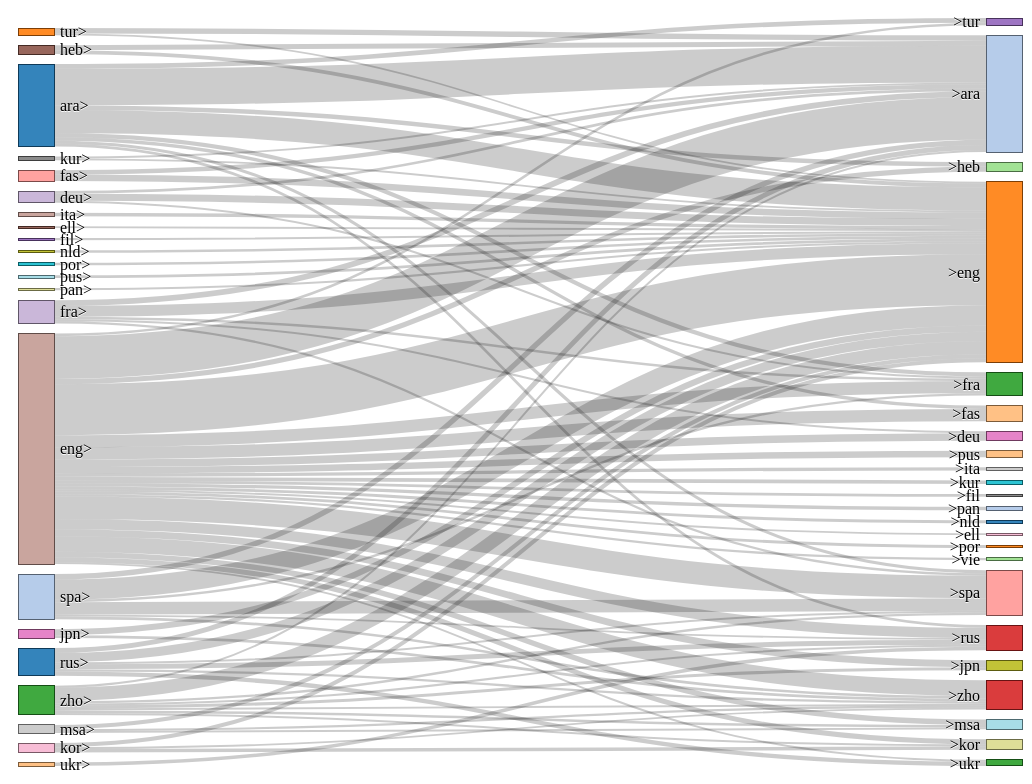
D3 v3 page, settled after 480 driven frames (8 s of simulated time); the page loaded 1 data file(s).



var units = "Units";

var margin = {top: 10, right: 10, bottom: 10, left: 10},
    width = 1024 - margin.left - margin.right,
    height = 768 - margin.top - margin.bottom;
 
var formatNumber = d3.format(",.0f"),    // zero decimal places
    format = function(d) { return formatNumber(d) + " " + units; },
    color = d3.scale.category20();

// append the svg canvas to the page
var svg = d3.select("#chart").append("svg")
    .attr("width", width + margin.left + margin.right)
    .attr("height", height + margin.top + margin.bottom)
  .append("g")
    .attr("transform", 
          "translate(" + margin.left + "," + margin.top + ")");

// Set the sankey diagram properties
var sankey = d3.sankey()
    .nodeWidth(36)
    .nodePadding(10)
    .size([width, height]);
 
var path = sankey.link();

// load the data with d3.csv instead of d3.json
d3.tsv("data/out_qc2_agg10.tsv", function(error, data) {
 		//set up graph in same style as original example but empty
  		graph = {"nodes" : [], "links" : []};
				//out_qc2_agg10.tsv
                data.forEach(function (d) {
                	if((+d.count_actions) >= 10000) {
                    graph.nodes.push({ "name": d.from_lang+">" });
                    graph.nodes.push({ "name": ">"+d.to_lang });
                    graph.links.push({ "source": d.from_lang+">", "target": ">"+d.to_lang, "value": +d.count_actions });
                    }
                });
                //this handy little function returns only the distinct / unique nodes
                graph.nodes = d3.keys(d3.nest()
                         .key(function (d) { return d.name; })
                         .map(graph.nodes));

                //it appears d3 with force layout wants a numeric source and target
                //so loop through each link replacing the text with its index from node
                graph.links.forEach(function (d, i) {
                    graph.links[i].source = graph.nodes.indexOf(graph.links[i].source);
                    graph.links[i].target = graph.nodes.indexOf(graph.links[i].target);
                });

                //now loop through each nodes to make nodes an array of objects rather than an array of strings
                graph.nodes.forEach(function (d, i) {
                    graph.nodes[i] = { "name": d };
                });
 
  sankey
      .nodes(graph.nodes)
      .links(graph.links)
      .layout(32);
 
// add in the links
  var link = svg.append("g").selectAll(".link")
      .data(graph.links)
    .enter().append("path")
      .attr("class", "link")
      .attr("d", path)
      .style("stroke-width", function(d) { return Math.max(1, d.dy); })
      .sort(function(a, b) { return b.dy - a.dy; });
 
// add the link titles
  link.append("title")
        .text(function(d) {
      	return d.source.name + " → " + 
                d.target.name + "\n" + format(d.value); });
 
// add in the nodes
  var node = svg.append("g").selectAll(".node")
      .data(graph.nodes)
    .enter().append("g")
      .attr("class", "node")
      .attr("transform", function(d) { 
		  return "translate(" + d.x + "," + d.y + ")"; })
    .call(d3.behavior.drag()
      .origin(function(d) { return d; })
      .on("dragstart", function() { 
		  this.parentNode.appendChild(this); })
      .on("drag", dragmove));
 
// add the rectangles for the nodes
  node.append("rect")
      .attr("height", function(d) { return d.dy; })
      .attr("width", sankey.nodeWidth())
      .style("fill", function(d) { 
		  return d.color = color(d.name.replace(/ .*/, "")); })
      .style("stroke", function(d) { 
		  return d3.rgb(d.color).darker(2); })
    .append("title")
      .text(function(d) { 
		  return d.name + "\n" + format(d.value); });
 
// add in the title for the nodes
  node.append("text")
      .attr("x", -6)
      .attr("y", function(d) { return d.dy / 2; })
      .attr("dy", ".35em")
      .attr("text-anchor", "end")
      .attr("transform", null)
      .text(function(d) { return d.name; })
    .filter(function(d) { return d.x < width / 2; })
      .attr("x", 6 + sankey.nodeWidth())
      .attr("text-anchor", "start");
 
// the function for moving the nodes
  function dragmove(d) {
    d3.select(this).attr("transform", 
        "translate(" + (
        	   d.x = Math.max(0, Math.min(width - d.dx, d3.event.x))
        	) + "," + (
                   d.y = Math.max(0, Math.min(height - d.dy, d3.event.y))
            ) + ")");
    sankey.relayout();
    link.attr("d", path);
  }
});
 

// ── sankey.js
//from Mike Bostock

d3.sankey = function() {
  var sankey = {},
      nodeWidth = 24,
      nodePadding = 8,
      size = [1, 1],
      nodes = [],
      links = [];
 
  sankey.nodeWidth = function(_) {
    if (!arguments.length) return nodeWidth;
    nodeWidth = +_;
    return sankey;
  };
 
  sankey.nodePadding = function(_) {
    if (!arguments.length) return nodePadding;
    nodePadding = +_;
    return sankey;
  };
 
  sankey.nodes = function(_) {
    if (!arguments.length) return nodes;
    nodes = _;
    return sankey;
  };
 
  sankey.links = function(_) {
    if (!arguments.length) return links;
    links = _;
    return sankey;
  };
 
  sankey.size = function(_) {
    if (!arguments.length) return size;
    size = _;
    return sankey;
  };
 
  sankey.layout = function(iterations) {
    computeNodeLinks();
    computeNodeValues();
    computeNodeBreadths();
    computeNodeDepths(iterations);
    computeLinkDepths();
    return sankey;
  };
 
  sankey.relayout = function() {
    computeLinkDepths();
    return sankey;
  };
 
  sankey.link = function() {
    var curvature = .5;
 
    function link(d) {
      var x0 = d.source.x + d.source.dx,
          x1 = d.target.x,
          xi = d3.interpolateNumber(x0, x1),
          x2 = xi(curvature),
          x3 = xi(1 - curvature),
          y0 = d.source.y + d.sy + d.dy / 2,
          y1 = d.target.y + d.ty + d.dy / 2;
      return "M" + x0 + "," + y0
           + "C" + x2 + "," + y0
           + " " + x3 + "," + y1
           + " " + x1 + "," + y1;
    }
 
    link.curvature = function(_) {
      if (!arguments.length) return curvature;
      curvature = +_;
      return link;
    };
 
    return link;
  };
 
  // Populate the sourceLinks and targetLinks for each node.
  // Also, if the source and target are not objects, assume they are indices.
  function computeNodeLinks() {
    nodes.forEach(function(node) {
      node.sourceLinks = [];
      node.targetLinks = [];
    });
    links.forEach(function(link) {
      var source = link.source,
          target = link.target;
      if (typeof source === "number") source = link.source = nodes[link.source];
      if (typeof target === "number") target = link.target = nodes[link.target];
      source.sourceLinks.push(link);
      target.targetLinks.push(link);
    });
  }
 
  // Compute the value (size) of each node by summing the associated links.
  function computeNodeValues() {
    nodes.forEach(function(node) {
      node.value = Math.max(
        d3.sum(node.sourceLinks, value),
        d3.sum(node.targetLinks, value)
      );
    });
  }
 
  // Iteratively assign the breadth (x-position) for each node.
  // Nodes are assigned the maximum breadth of incoming neighbors plus one;
  // nodes with no incoming links are assigned breadth zero, while
  // nodes with no outgoing links are assigned the maximum breadth.
  function computeNodeBreadths() {
    var remainingNodes = nodes,
        nextNodes,
        x = 0;
 
    while (remainingNodes.length) {
      nextNodes = [];
      remainingNodes.forEach(function(node) {
        node.x = x;
        node.dx = nodeWidth;
        node.sourceLinks.forEach(function(link) {
          nextNodes.push(link.target);
        });
      });
      remainingNodes = nextNodes;
      ++x;
    }
 
    //
    moveSinksRight(x);
    scaleNodeBreadths((size[0] - nodeWidth) / (x - 1));
  }
 
  function moveSourcesRight() {
    nodes.forEach(function(node) {
      if (!node.targetLinks.length) {
        node.x = d3.min(node.sourceLinks, function(d) { return d.target.x; }) - 1;
      }
    });
  }
 
  function moveSinksRight(x) {
    nodes.forEach(function(node) {
      if (!node.sourceLinks.length) {
        node.x = x - 1;
      }
    });
  }
 
  function scaleNodeBreadths(kx) {
    nodes.forEach(function(node) {
      node.x *= kx;
    });
  }
 
  function computeNodeDepths(iterations) {
    var nodesByBreadth = d3.nest()
        .key(function(d) { return d.x; })
        .sortKeys(d3.ascending)
        .entries(nodes)
        .map(function(d) { return d.values; });
 
    //
    initializeNodeDepth();
    resolveCollisions();
    for (var alpha = 1; iterations > 0; --iterations) {
      relaxRightToLeft(alpha *= .99);
      resolveCollisions();
      relaxLeftToRight(alpha);
      resolveCollisions();
    }
 
    function initializeNodeDepth() {
      var ky = d3.min(nodesByBreadth, function(nodes) {
        return (size[1] - (nodes.length - 1) * nodePadding) / d3.sum(nodes, value);
      });
 
      nodesByBreadth.forEach(function(nodes) {
        nodes.forEach(function(node, i) {
          node.y = i;
          node.dy = node.value * ky;
        });
      });
 
      links.forEach(function(link) {
        link.dy = link.value * ky;
      });
    }
 
    function relaxLeftToRight(alpha) {
      nodesByBreadth.forEach(function(nodes, breadth) {
        nodes.forEach(function(node) {
          if (node.targetLinks.length) {
            var y = d3.sum(node.targetLinks, weightedSource) / d3.sum(node.targetLinks, value);
            node.y += (y - center(node)) * alpha;
          }
        });
      });
 
      function weightedSource(link) {
        return center(link.source) * link.value;
      }
    }
 
    function relaxRightToLeft(alpha) {
      nodesByBreadth.slice().reverse().forEach(function(nodes) {
        nodes.forEach(function(node) {
          if (node.sourceLinks.length) {
            var y = d3.sum(node.sourceLinks, weightedTarget) / d3.sum(node.sourceLinks, value);
            node.y += (y - center(node)) * alpha;
          }
        });
      });
 
      function weightedTarget(link) {
        return center(link.target) * link.value;
      }
    }
 
    function resolveCollisions() {
      nodesByBreadth.forEach(function(nodes) {
        var node,
            dy,
            y0 = 0,
            n = nodes.length,
            i;
 
        // Push any overlapping nodes down.
        nodes.sort(ascendingDepth);
        for (i = 0; i < n; ++i) {
          node = nodes[i];
          dy = y0 - node.y;
          if (dy > 0) node.y += dy;
          y0 = node.y + node.dy + nodePadding;
        }
 
        // If the bottommost node goes outside the bounds, push it back up.
        dy = y0 - nodePadding - size[1];
        if (dy > 0) {
          y0 = node.y -= dy;
 
          // Push any overlapping nodes back up.
          for (i = n - 2; i >= 0; --i) {
            node = nodes[i];
            dy = node.y + node.dy + nodePadding - y0;
            if (dy > 0) node.y -= dy;
            y0 = node.y;
          }
        }
      });
    }
 
    function ascendingDepth(a, b) {
      return a.y - b.y;
    }
  }
 
  function computeLinkDepths() {
    nodes.forEach(function(node) {
      node.sourceLinks.sort(ascendingTargetDepth);
      node.targetLinks.sort(ascendingSourceDepth);
    });
    nodes.forEach(function(node) {
      var sy = 0, ty = 0;
      node.sourceLinks.forEach(function(link) {
        link.sy = sy;
        sy += link.dy;
      });
      node.targetLinks.forEach(function(link) {
        link.ty = ty;
        ty += link.dy;
      });
    });
 
    function ascendingSourceDepth(a, b) {
      return a.source.y - b.source.y;
    }
 
    function ascendingTargetDepth(a, b) {
      return a.target.y - b.target.y;
    }
  }
 
  function center(node) {
    return node.y + node.dy / 2;
  }
 
  function value(link) {
    return link.value;
  }
 
  return sankey;
};



### data: data/out_qc2_agg10.tsv
from_lang	to_lang	count_actions
aar	afr	0.06942
aar	amh	10.06
aar	ara	111
aar	aym	0.00442
aar	aze	1
aar	bam	0.1204
aar	ben	0.07371
aar	bho	0.01924
aar	bis	0.06006
aar	cat	0
aar	dan	0
aar	deu	1.083
aar	div	0
aar	ell	0.00845
aar	eng	25.63
aar	eus	0
aar	fas	4
aar	fra	11.2
aar	ful	0.02444
aar	glg	0
aar	guj	0.04095
aar	hbs	0.00195
aar	heb	6
aar	hin	0
aar	ita	1.019
aar	jpn	0
aar	kan	0.03367
aar	kin	1
aar	kor	1
aar	kri	2
aar	kur	0
aar	lah	0
aar	ldd	0
aar	lin	0
aar	lug	0
aar	mai	0.03146
aar	mal	0.02912
aar	mar	0
aar	msa	0.05499
aar	nep	0.1243
aar	nld	0.00754
aar	nso	0.04883
aar	nya	0
aar	ori	0.02912
aar	orm	11.6
aar	pan	0.02548
aar	pap	0.08619
aar	por	0.00156
aar	pus	0
aar	que	0
aar	run	2
aar	rus	1
aar	sag	0
aar	sid	1
aar	snd	0
aar	snk	0.01664
aar	som	72.13
aar	sot	0.04124
aar	spa	3.177
aar	sqi	0.00169
... 17,370 more rows